Dataset: data (GitHub, Anand2027Gupta/EcoScrap). Classes: air conditioner, battery, keyboard, laptop, microchip IC, microwave, mobile phone, computer mouse, PCB, passive component, printer, refrigerator, resistor, television, washing machine, heat sink, light bulbs, transistor.

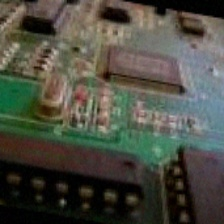
Label: microchip IC

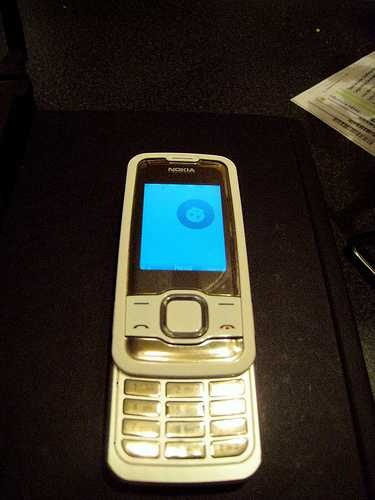
Label: mobile phone

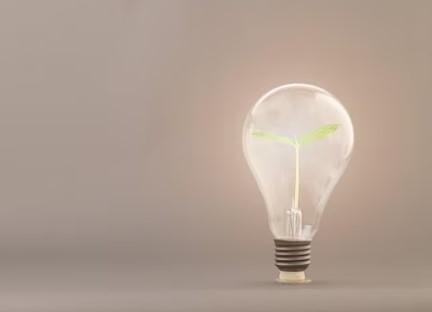
Label: light bulbs

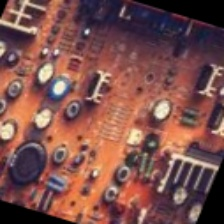
Label: PCB

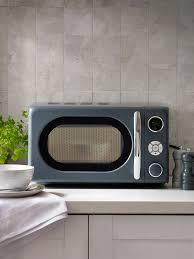
Label: microwave

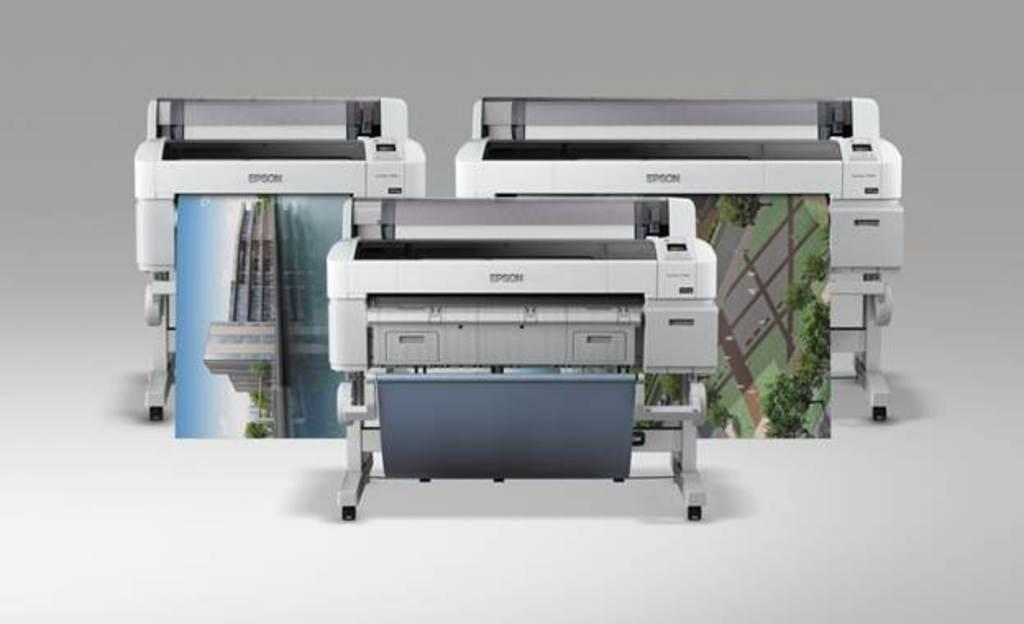
Label: printer
